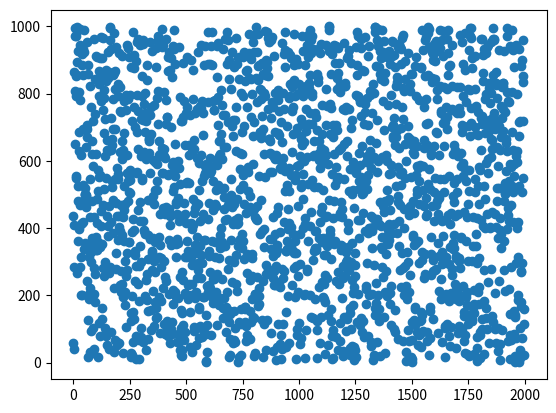

Write the Python code that produced this figure.
# 抽样算法
import matplotlib.pyplot as plt
import time
import math


def random(num=2000):
    M = 1000
    A = 3 ^ 4
    B = 1
    x_0 = time.time()
    result = [x_0]
    while len(result) < num:
        result.append((result[-1] * A + B) % M)
    result.pop(0)
    return result


result = random(2000)
xaixs = [i for i, j in enumerate(result)]
print
result[:10]
f = plt.figure(1)
p1 = plt.scatter(xaixs, result)
# p2 = plt.hist(result)
plt.show()
